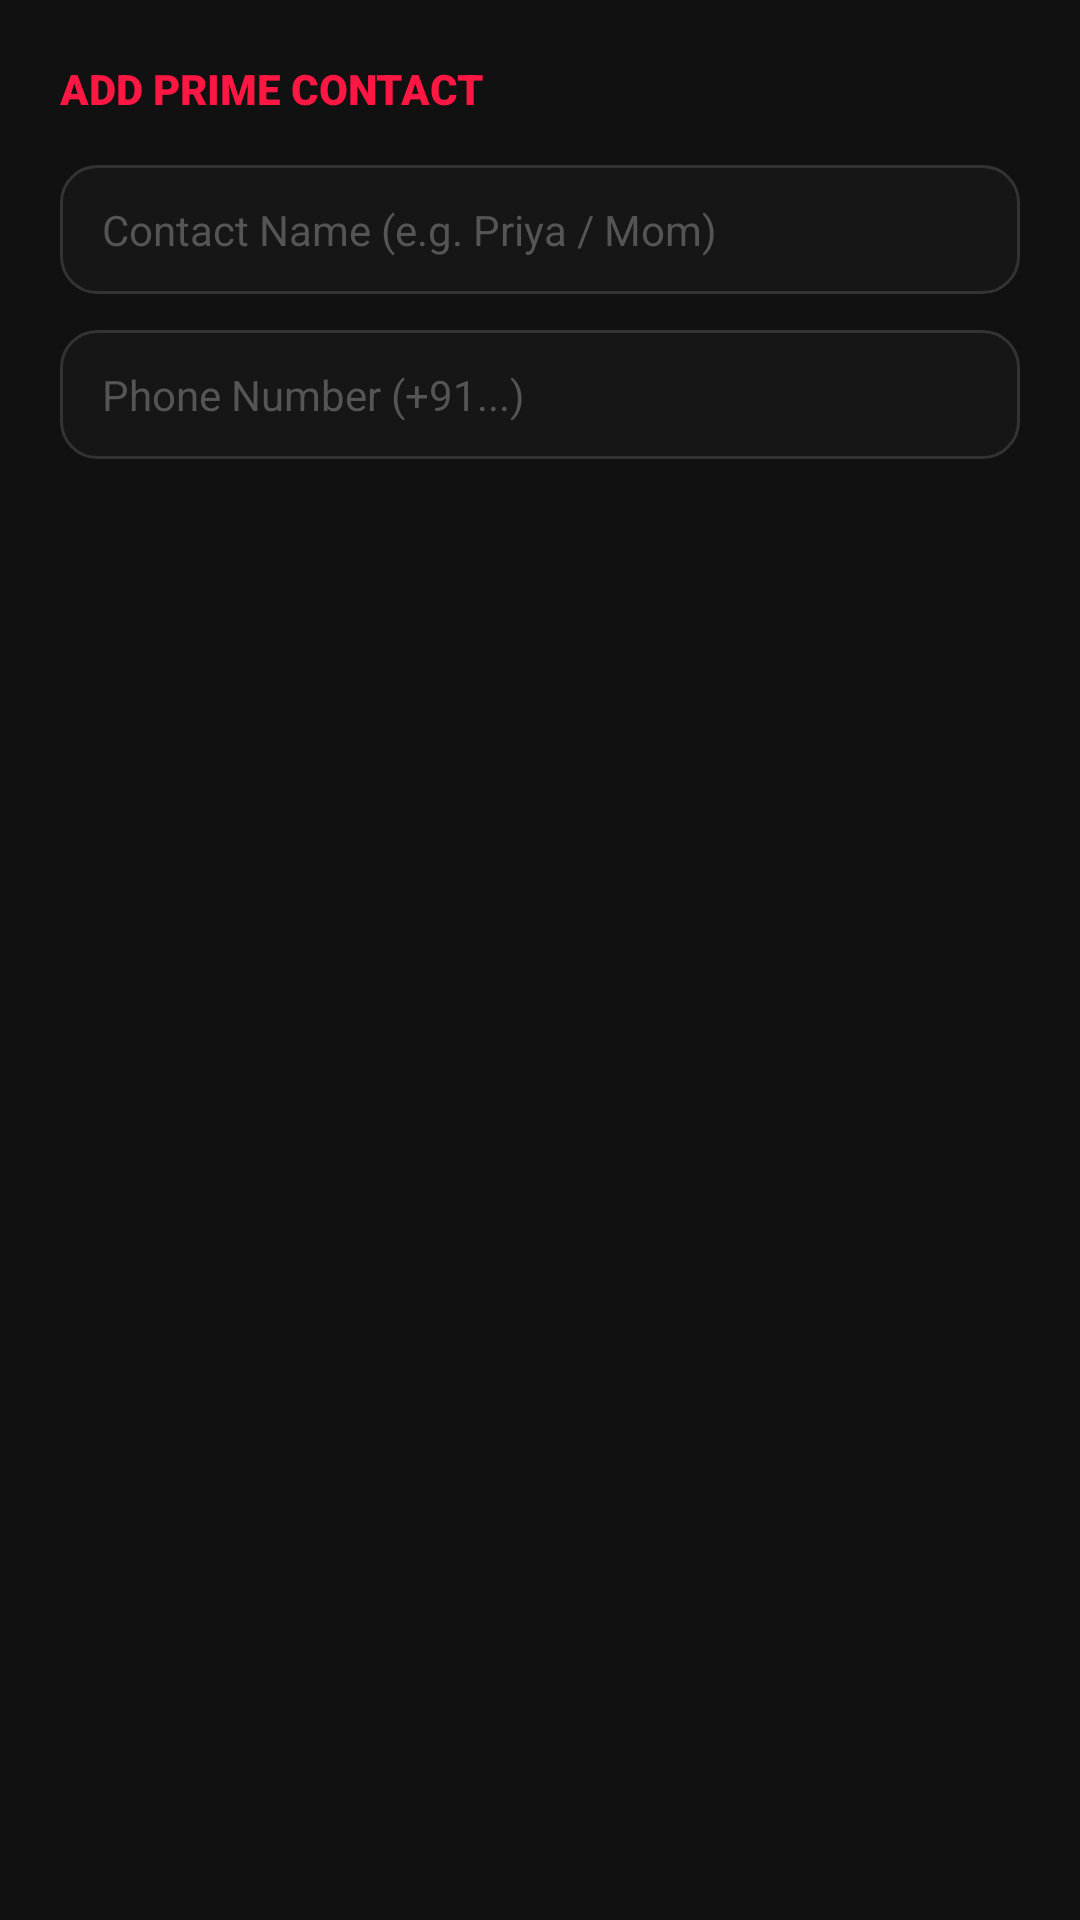

Reconstruct the res/layout file that produces this screen, plus the resources it refers to.
<!-- AndroidManifest.xml: application theme Theme.Myra -->
<!-- res/layout/dialog_add_prime_contact.xml -->
<?xml version="1.0" encoding="utf-8"?>
<LinearLayout xmlns:android="http://schemas.android.com/apk/res/android"
    android:layout_width="match_parent"
    android:layout_height="wrap_content"
    android:orientation="vertical"
    android:background="@color/card_dark"
    android:padding="20dp">

    <TextView
        android:layout_width="wrap_content"
        android:layout_height="wrap_content"
        android:text="ADD PRIME CONTACT"
        android:textColor="@color/accent_red"
        android:textSize="14sp"
        android:fontFamily="sans-serif-black"
        android:layout_marginBottom="16dp" />

    <EditText
        android:id="@+id/dialogNameInput"
        android:layout_width="match_parent"
        android:layout_height="wrap_content"
        android:background="@drawable/bg_input_field"
        android:hint="Contact Name (e.g. Priya / Mom)"
        android:textColorHint="@color/text_hint"
        android:textColor="@color/text_primary"
        android:inputType="textPersonName"
        android:textSize="14sp"
        android:layout_marginBottom="12dp" />

    <EditText
        android:id="@+id/dialogNumberInput"
        android:layout_width="match_parent"
        android:layout_height="wrap_content"
        android:background="@drawable/bg_input_field"
        android:hint="Phone Number (+91...)"
        android:textColorHint="@color/text_hint"
        android:textColor="@color/text_primary"
        android:inputType="phone"
        android:textSize="14sp" />

</LinearLayout>
<!-- resources referenced by this layout -->
<resources>
  <color name="accent_red">#FF1744</color>
  <color name="card_dark">#111111</color>
  <color name="text_hint">#555555</color>
  <color name="text_primary">#EEEEEE</color>
  <!-- drawable bg_input_field (drawable) -->
  <?xml version="1.0" encoding="utf-8"?>
  <shape xmlns:android="http://schemas.android.com/apk/res/android"
      android:shape="rectangle">
      <solid android:color="#161616" />
      <stroke
          android:width="1dp"
          android:color="#333333" />
      <corners android:radius="12dp" />
      <padding
          android:left="14dp"
          android:top="12dp"
          android:right="14dp"
          android:bottom="12dp" />
  </shape>
  <style name="Theme.Myra" parent="Theme.Material3.Dark.NoActionBar">
          <item name="android:windowBackground">@color/bg_dark</item>
          <item name="android:statusBarColor">@color/transparent</item>
          <item name="android:navigationBarColor">@color/bg_dark</item>
          <item name="android:windowLightStatusBar">false</item>
          <item name="colorPrimary">@color/accent_red</item>
          <item name="colorSecondary">@color/accent_purple</item>
          <item name="colorSurface">@color/card_dark</item>
      </style>
  <color name="bg_dark">#050505</color>
  <color name="transparent">#00000000</color>
  <color name="accent_purple">#D500F9</color>
</resources>
